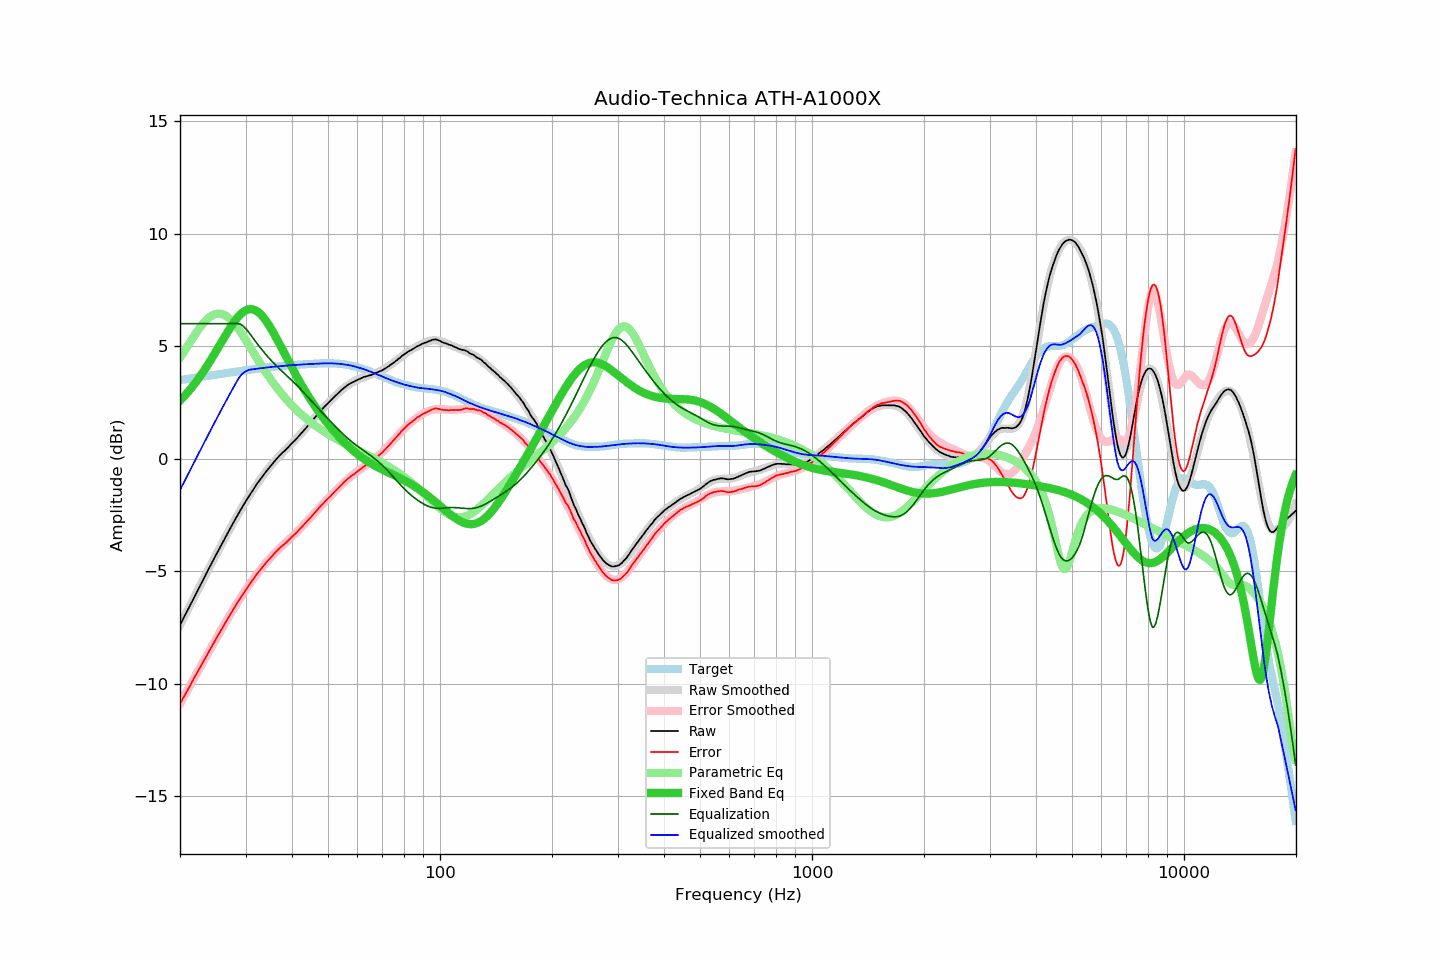

Source data for this figure (header and first rows):
frequency, raw, error, smoothed, error_smoothed, equalization, parametric_eq, equalized_raw, equalized_smoothed, target
20.00, -7.39, -10.88, -7.39, -10.89, 6.00, 2.58, -1.39, -1.39, 3.50
20.20, -7.25, -10.75, -7.25, -10.76, 6.00, 2.65, -1.25, -1.25, 3.51
20.40, -7.11, -10.62, -7.11, -10.63, 6.00, 2.73, -1.11, -1.11, 3.52
20.61, -6.97, -10.50, -6.97, -10.50, 6.00, 2.80, -0.97, -0.97, 3.53
20.81, -6.84, -10.37, -6.83, -10.37, 6.00, 2.88, -0.84, -0.83, 3.54
21.02, -6.70, -10.25, -6.69, -10.24, 6.00, 2.96, -0.70, -0.69, 3.55
21.23, -6.56, -10.12, -6.55, -10.11, 6.00, 3.05, -0.56, -0.55, 3.56
21.44, -6.41, -9.97, -6.41, -9.98, 6.00, 3.14, -0.41, -0.41, 3.57
21.66, -6.27, -9.85, -6.27, -9.85, 6.00, 3.22, -0.27, -0.27, 3.58
21.87, -6.13, -9.72, -6.13, -9.72, 6.00, 3.32, -0.13, -0.13, 3.59
22.09, -5.99, -9.59, -5.99, -9.59, 6.00, 3.41, 0.01, 0.01, 3.60
22.31, -5.85, -9.46, -5.85, -9.46, 6.00, 3.51, 0.15, 0.15, 3.61
22.54, -5.71, -9.33, -5.71, -9.33, 6.00, 3.61, 0.29, 0.29, 3.62
22.76, -5.58, -9.21, -5.57, -9.20, 6.00, 3.71, 0.42, 0.43, 3.63
22.99, -5.44, -9.08, -5.43, -9.08, 6.00, 3.81, 0.56, 0.57, 3.64
23.22, -5.30, -8.95, -5.29, -8.95, 6.00, 3.92, 0.70, 0.71, 3.66
23.45, -5.16, -8.82, -5.15, -8.82, 6.00, 4.03, 0.84, 0.85, 3.67
23.69, -5.02, -8.70, -5.01, -8.69, 6.00, 4.14, 0.98, 0.99, 3.68
23.92, -4.88, -8.57, -4.88, -8.56, 6.00, 4.25, 1.12, 1.12, 3.69
24.16, -4.74, -8.44, -4.74, -8.44, 6.00, 4.37, 1.26, 1.26, 3.70
24.40, -4.60, -8.31, -4.60, -8.31, 6.00, 4.48, 1.40, 1.40, 3.71
24.65, -4.46, -8.18, -4.46, -8.18, 6.00, 4.60, 1.54, 1.54, 3.72
24.89, -4.33, -8.06, -4.33, -8.06, 6.00, 4.72, 1.67, 1.67, 3.73
25.14, -4.19, -7.93, -4.19, -7.93, 6.00, 4.84, 1.81, 1.81, 3.74
25.39, -4.06, -7.81, -4.05, -7.81, 6.00, 4.96, 1.94, 1.95, 3.75
25.65, -3.92, -7.68, -3.92, -7.68, 6.00, 5.08, 2.08, 2.08, 3.77
25.91, -3.79, -7.57, -3.79, -7.56, 6.00, 5.21, 2.21, 2.21, 3.78
26.16, -3.66, -7.44, -3.65, -7.44, 6.00, 5.33, 2.34, 2.35, 3.79
26.43, -3.52, -7.32, -3.52, -7.31, 6.00, 5.45, 2.48, 2.48, 3.80
26.69, -3.39, -7.19, -3.39, -7.19, 6.00, 5.57, 2.61, 2.61, 3.81
26.96, -3.26, -7.08, -3.26, -7.07, 6.00, 5.68, 2.74, 2.74, 3.82
27.23, -3.13, -6.96, -3.13, -6.95, 6.00, 5.80, 2.87, 2.87, 3.83
27.50, -3.00, -6.84, -3.00, -6.83, 6.00, 5.91, 3.00, 3.00, 3.84
27.77, -2.87, -6.71, -2.87, -6.71, 6.00, 6.01, 3.13, 3.13, 3.85
28.05, -2.74, -6.59, -2.74, -6.60, 6.00, 6.11, 3.26, 3.26, 3.86
28.33, -2.61, -6.47, -2.61, -6.48, 6.00, 6.20, 3.39, 3.39, 3.87
28.62, -2.49, -6.37, -2.49, -6.36, 6.00, 6.29, 3.51, 3.51, 3.88
28.90, -2.36, -6.25, -2.36, -6.25, 5.99, 6.37, 3.63, 3.62, 3.89
29.19, -2.24, -6.14, -2.24, -6.14, 5.95, 6.44, 3.72, 3.71, 3.90
29.48, -2.12, -6.03, -2.12, -6.03, 5.91, 6.50, 3.79, 3.79, 3.91
29.78, -2.00, -5.92, -2.00, -5.92, 5.84, 6.55, 3.84, 3.84, 3.92
30.08, -1.88, -5.81, -1.88, -5.81, 5.77, 6.59, 3.89, 3.88, 3.93
30.38, -1.77, -5.71, -1.77, -5.71, 5.69, 6.62, 3.92, 3.92, 3.94
30.68, -1.66, -5.61, -1.65, -5.60, 5.60, 6.64, 3.94, 3.94, 3.95
30.99, -1.54, -5.50, -1.54, -5.50, 5.50, 6.64, 3.96, 3.96, 3.96
31.30, -1.44, -5.41, -1.43, -5.40, 5.40, 6.64, 3.96, 3.97, 3.97
31.61, -1.33, -5.31, -1.32, -5.30, 5.30, 6.62, 3.98, 3.98, 3.98
31.93, -1.22, -5.21, -1.22, -5.21, 5.21, 6.59, 3.99, 3.99, 3.99
32.24, -1.11, -5.11, -1.11, -5.11, 5.11, 6.54, 4.01, 4.00, 4.00
32.57, -1.01, -5.02, -1.01, -5.02, 5.02, 6.49, 4.01, 4.01, 4.01
32.89, -0.91, -4.93, -0.91, -4.93, 4.93, 6.43, 4.02, 4.02, 4.02
33.22, -0.81, -4.84, -0.81, -4.84, 4.84, 6.35, 4.03, 4.03, 4.03
33.55, -0.72, -4.75, -0.72, -4.75, 4.75, 6.27, 4.03, 4.03, 4.04
33.89, -0.62, -4.66, -0.62, -4.67, 4.67, 6.18, 4.05, 4.04, 4.05
34.23, -0.53, -4.58, -0.53, -4.58, 4.58, 6.07, 4.05, 4.05, 4.05
34.57, -0.45, -4.51, -0.44, -4.50, 4.50, 5.97, 4.05, 4.06, 4.06
34.92, -0.36, -4.43, -0.35, -4.42, 4.42, 5.85, 4.06, 4.07, 4.07
35.27, -0.27, -4.35, -0.27, -4.34, 4.34, 5.73, 4.07, 4.08, 4.08
35.62, -0.18, -4.26, -0.18, -4.27, 4.27, 5.61, 4.09, 4.08, 4.08
35.97, -0.10, -4.19, -0.10, -4.19, 4.19, 5.48, 4.10, 4.09, 4.09
... 635 more rows
